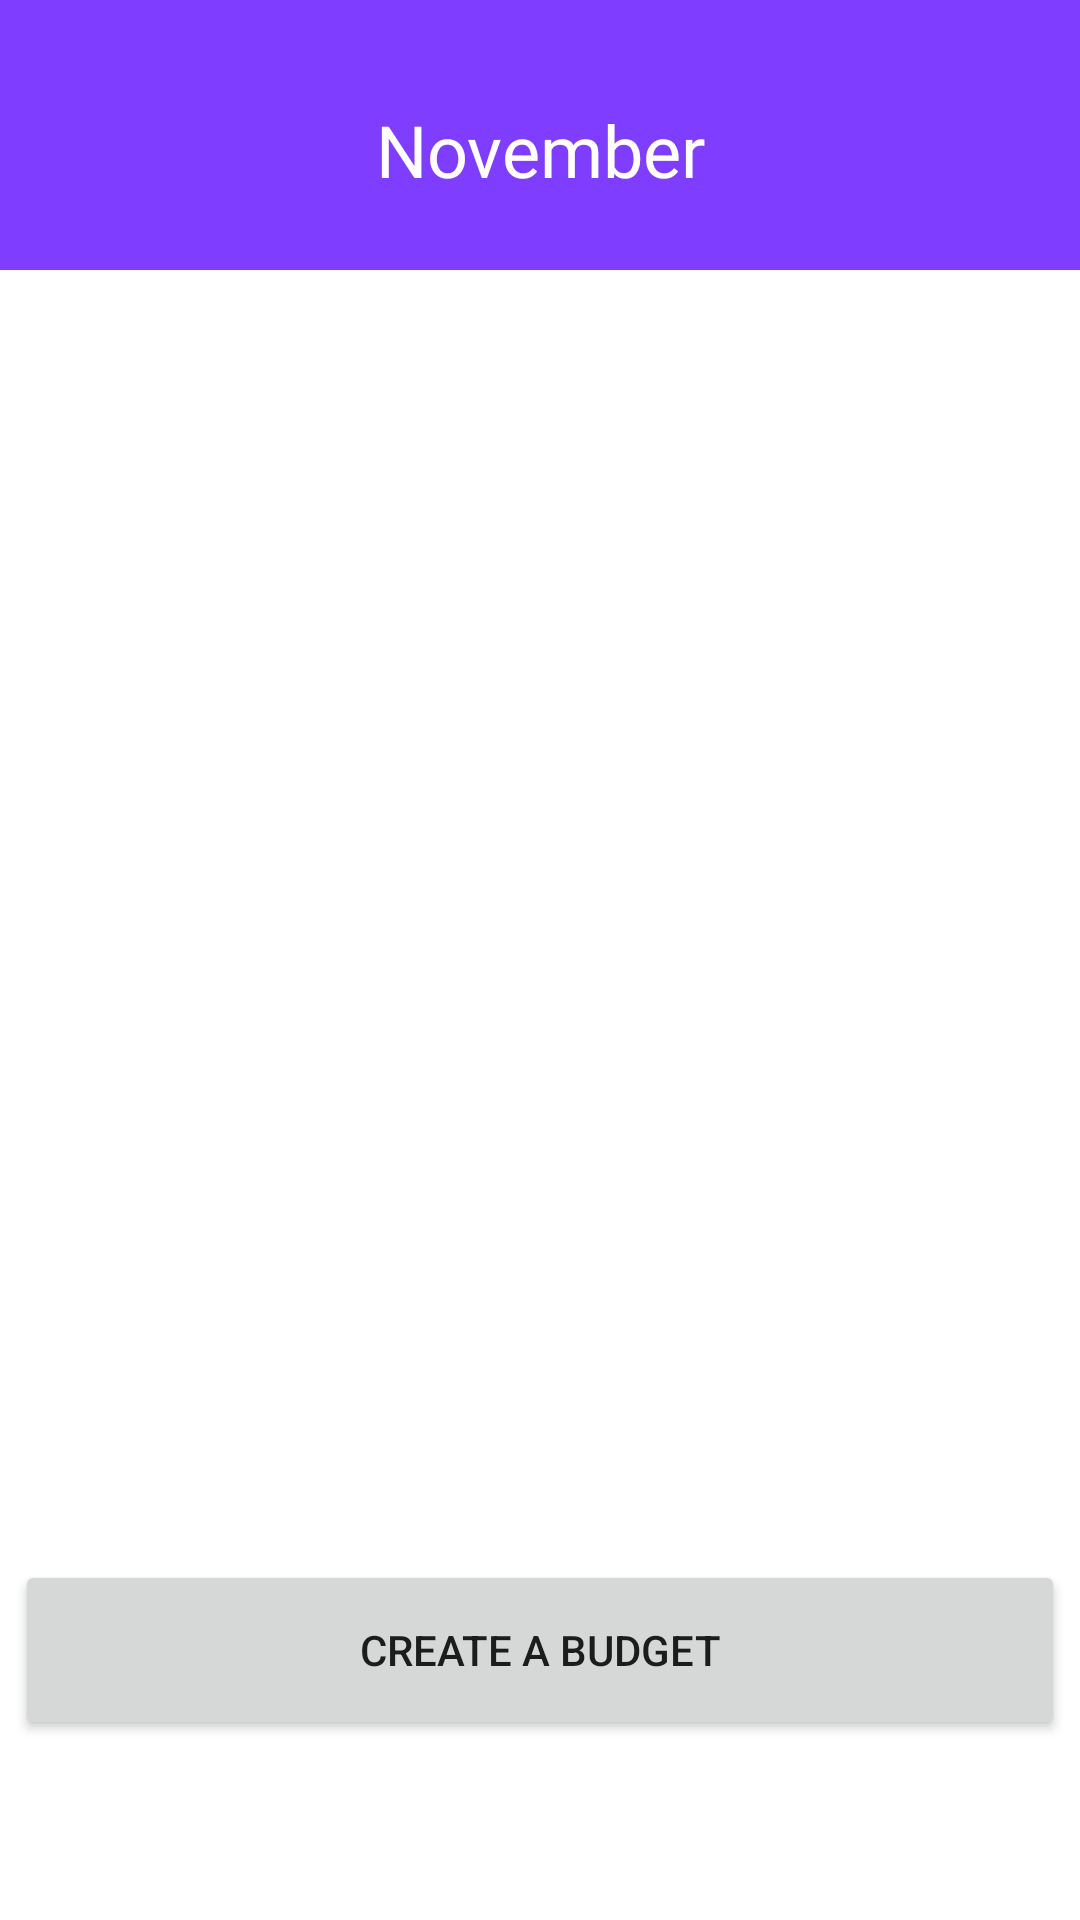

Layout XML and referenced resources for this Android screen:
<!-- AndroidManifest.xml: application theme Theme.DoAnCuoiKy -->
<!-- res/layout/fragment_budget.xml -->
<?xml version="1.0" encoding="utf-8"?>
<LinearLayout xmlns:android="http://schemas.android.com/apk/res/android"

    xmlns:tools="http://schemas.android.com/tools"
    android:layout_width="match_parent"
    android:orientation="vertical"
    android:layout_height="match_parent"
    tools:context=".budget.fragment_Budget"
    android:background="@color/violet">

    <LinearLayout
        android:layout_width="match_parent"
        android:layout_height="40dp"
        android:layout_marginTop="30dp"
        android:orientation="horizontal">


        <ImageButton
            android:id="@+id/btn_previous_month"
            android:layout_width="wrap_content"
            android:layout_height="match_parent"
            android:background="@color/violet"
            android:layout_weight="1"
            android:src="@drawable/ic_baseline_arrow_backward_no_tail" />

        <TextView
            android:id="@+id/textview_month_budget"
            android:layout_width="69dp"
            android:layout_height="35dp"
            android:gravity="center_horizontal|center_vertical"
            android:layout_weight="1"
            android:textSize="24dp"
            android:textColor="@color/white"
            android:text="November"
            android:layout_gravity="center"
            android:fontFamily="@font/inter_normal">
        </TextView>

        <ImageButton
            android:id="@+id/btn_next_month"
            android:layout_width="wrap_content"
            android:layout_height="match_parent"
            android:background="@color/violet"
            android:layout_weight="1"
            android:src="@drawable/ic_baseline_arrow_forward_no_tail" />


    </LinearLayout>


    <RelativeLayout
        android:id="@+id/view2"
        android:layout_width="match_parent"
        android:layout_height="match_parent"
        android:layout_marginTop="20dp"
        android:background="@color/white"
        android:orientation="vertical">
        <LinearLayout
            android:layout_width="wrap_content"
            android:layout_height="wrap_content"
            android:layout_centerHorizontal="true">

            <androidx.recyclerview.widget.RecyclerView
                android:id="@+id/recyclerview_budget"
                android:layout_width="wrap_content"
                android:layout_height="580dp" />
        </LinearLayout>

        <Button
            android:id="@+id/btn_create_budget"
            android:layout_width="350dp"
            android:layout_height="60dp"
            android:layout_alignParentBottom="true"
            android:layout_centerHorizontal="true"
            android:layout_marginBottom="60dp"
            android:text="@string/button_create_budget" />



    </RelativeLayout>

</LinearLayout>
<!-- resources referenced by this layout -->
<resources>
  <color name="violet">#7F3DFF</color>
  <color name="white">#FFFFFFFF</color>
  <string name="button_create_budget">Create a budget</string>
  
      //fragment_home
  <style name="Theme.DoAnCuoiKy" parent="Theme.MaterialComponents.DayNight.NoActionBar">
          
          <item name="colorPrimary">@color/purple_500</item>
          <item name="colorPrimaryVariant">@color/purple_700</item>
          <item name="colorOnPrimary">@color/white</item>
          
          <item name="colorSecondary">@color/teal_200</item>
          <item name="colorSecondaryVariant">@color/teal_700</item>
          <item name="colorOnSecondary">@color/black</item>
          
          <item name="android:statusBarColor" tools:targetApi="l">?attr/colorPrimaryVariant</item>
          
      </style>
  <color name="purple_500">#FF6200EE</color>
  <color name="purple_700">#FF3700B3</color>
  <color name="teal_200">#FF03DAC5</color>
  <color name="teal_700">#FF018786</color>
  <color name="black">#FF000000</color>
</resources>
